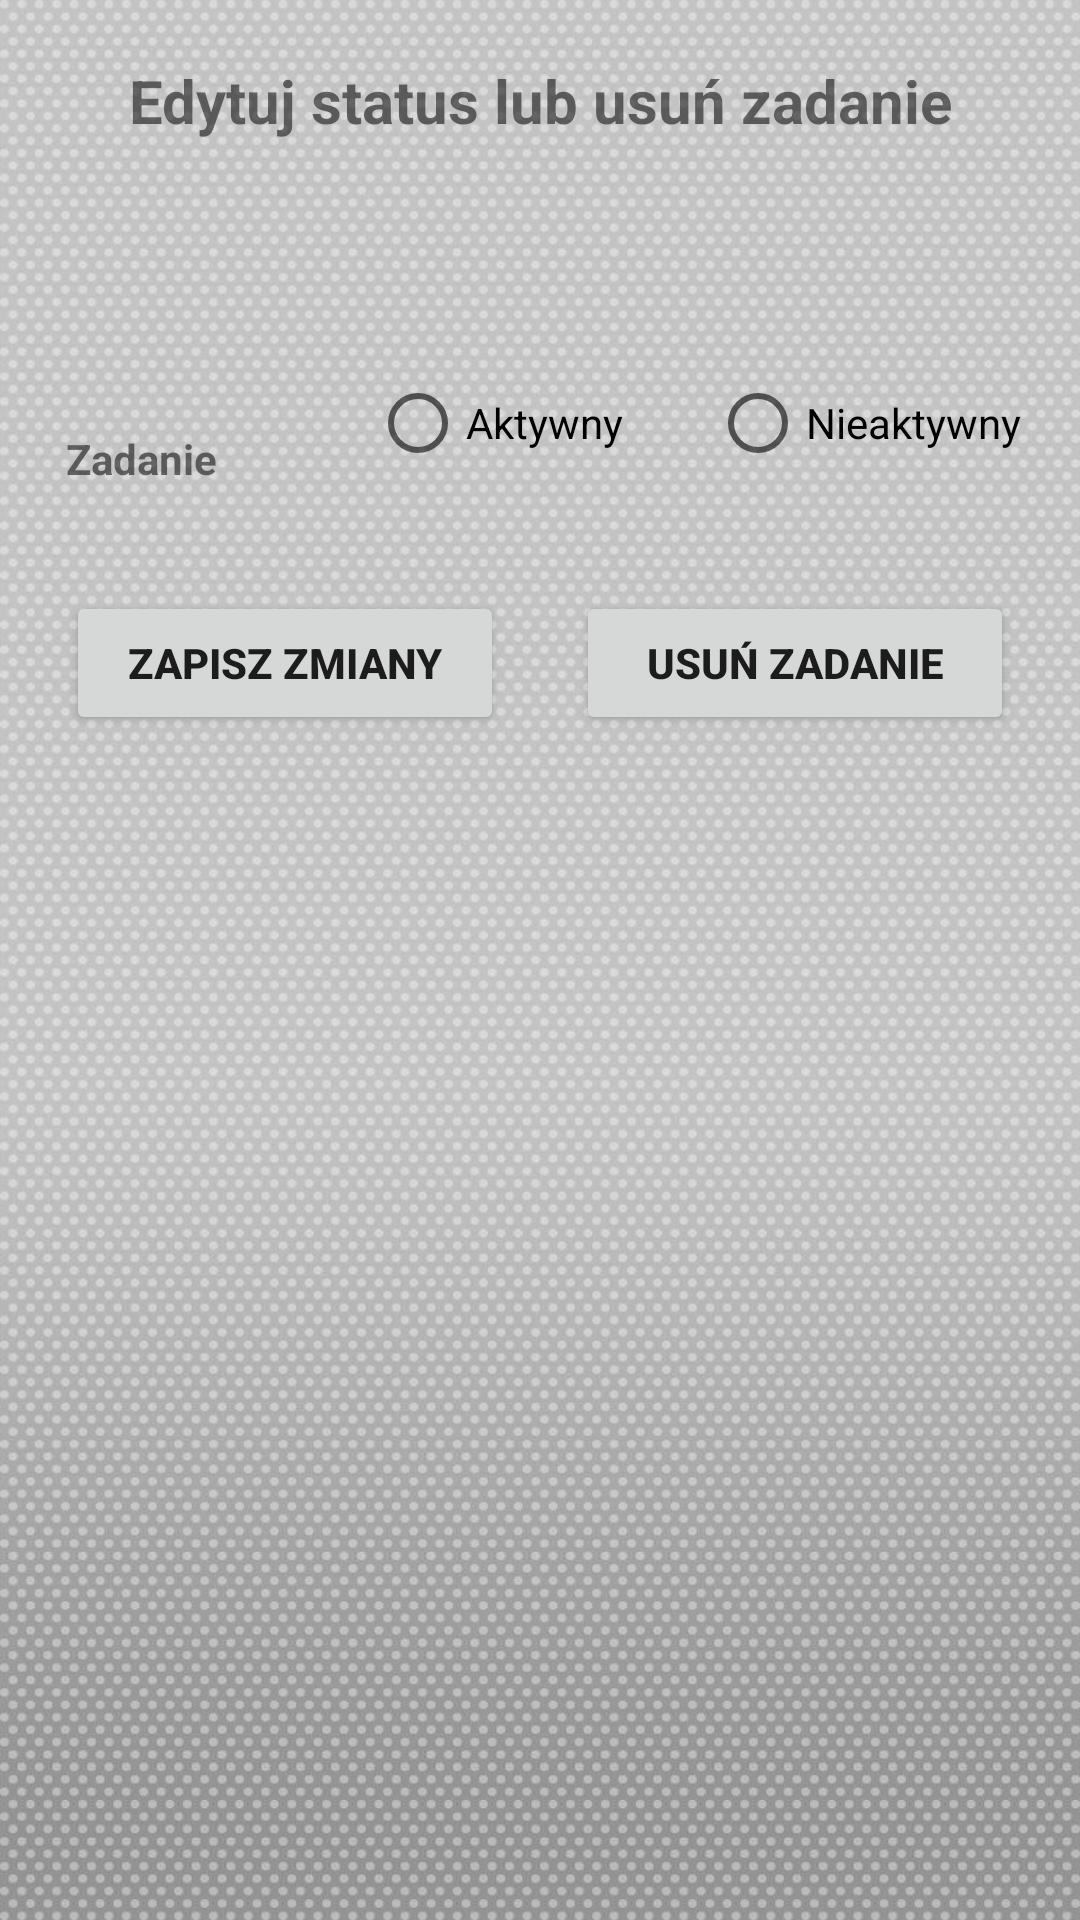

The Android layout XML behind this screen, and the referenced resources:
<!-- AndroidManifest.xml: application theme Theme.Majchrzak_app -->
<!-- res/layout/update_delete.xml -->
<?xml version="1.0" encoding="utf-8"?>
<LinearLayout
    xmlns:android="http://schemas.android.com/apk/res/android"
    xmlns:app="http://schemas.android.com/apk/res-auto"
    xmlns:tools="http://schemas.android.com/tools"
    android:layout_width="match_parent"
    android:background="@drawable/bckg"
    android:orientation="vertical"
    android:layout_height="match_parent">

    <TextView
        android:layout_width="match_parent"
        android:layout_height="wrap_content"
        android:layout_marginTop="10dp"
        android:text="Edytuj status lub usuń zadanie"
        android:gravity="center"
        android:layout_marginBottom="50dp"
        android:padding="10dp"
        android:textStyle="bold"
        android:textSize="20sp" />
    <LinearLayout
        android:layout_width="match_parent"
        android:layout_height="wrap_content"
        android:layout_margin="10dp"
        android:orientation="horizontal">

        <RelativeLayout
            android:layout_width="0dp"
            android:layout_height="wrap_content"
            android:layout_weight="2">

            <TextView
                android:layout_width="match_parent"
                android:layout_height="wrap_content"
                android:text="Zadanie"

                android:textStyle="bold"
                android:layout_margin="12dp" />
        </RelativeLayout>

        <RelativeLayout
            android:layout_width="0dp"
            android:layout_height="wrap_content"
            android:layout_weight="2">

            <RadioButton
                android:id="@+id/editstatusradio"
                android:layout_width="wrap_content"
                android:layout_height="wrap_content"
                android:layout_weight="1"
                android:checked="false"
                android:onClick="onRadioButtonClicked"
                android:text="Aktywny" />

        </RelativeLayout>

        <RelativeLayout
            android:layout_width="0dp"
            android:layout_height="wrap_content"
            android:layout_weight="2">

            <RadioButton
                android:id="@+id/editstatusradionieakty"
                android:layout_width="wrap_content"
                android:layout_height="wrap_content"
                android:layout_weight="1"
                android:checked="false"
                android:onClick="onRadioButtonClicked"
                android:text="Nieaktywny" />

        </RelativeLayout>


    </LinearLayout>

    <LinearLayout
        android:layout_width="match_parent"
        android:layout_height="wrap_content"
        android:layout_margin="10dp"
        android:orientation="horizontal">

        <RelativeLayout
            android:layout_width="0dp"
            android:layout_height="wrap_content"
            android:layout_weight="2">

            <Button
                android:id="@+id/savebtn"
                android:layout_width="match_parent"
                android:layout_height="wrap_content"
                android:text="ZAPISZ ZMIANY"
                android:textStyle="bold"
                android:layout_margin="12dp" />
        </RelativeLayout>

        <RelativeLayout
            android:layout_width="0dp"
            android:layout_height="wrap_content"
            android:layout_weight="2">

            <Button
                android:id="@+id/deletebtn"
                android:layout_width="match_parent"
                android:layout_height="wrap_content"
                android:text="USUŃ ZADANIE"
                android:textStyle="bold"
                android:layout_margin="12dp" />

        </RelativeLayout>

    </LinearLayout>

</LinearLayout>
<!-- resources referenced by this layout -->
<resources>
  <!-- drawable bckg: jpg bitmap (drawable, 177410 bytes) -->
  <style name="Theme.Majchrzak_app" parent="Theme.MaterialComponents.DayNight.DarkActionBar">
          
          <item name="colorPrimary">@color/purple_500</item>
          <item name="colorPrimaryVariant">@color/purple_700</item>
          <item name="colorOnPrimary">@color/white</item>
          
          <item name="colorSecondary">@color/teal_200</item>
          <item name="colorSecondaryVariant">@color/teal_700</item>
          <item name="colorOnSecondary">@color/black</item>
          
          <item name="android:statusBarColor" tools:targetApi="l">?attr/colorPrimaryVariant</item>
          
      </style>
  <!-- not gathered from this repository: default colours our renderer supplied (Android Studio template values) -->
  <color name="purple_500">#FF6200EE</color>
  <color name="purple_700">#FF3700B3</color>
  <color name="teal_200">#FF03DAC5</color>
  <color name="teal_700">#FF018786</color>
  <color name="black">#FF000000</color>
  <color name="white">#FFFFFFFF</color>
</resources>
